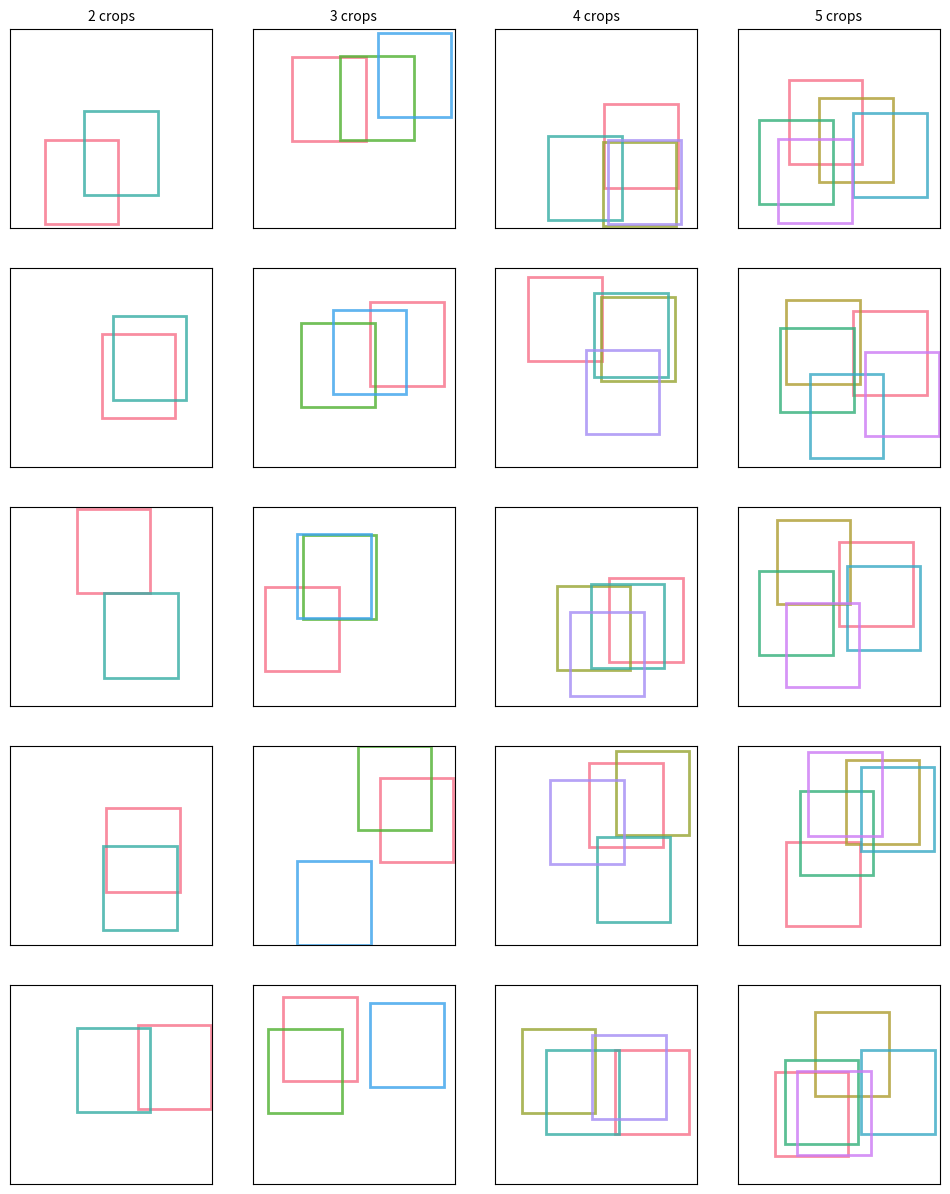

Write Python code to recreate this figure. (Note: this script raises an exception after producing the figure.)
import numpy as np
import matplotlib.pyplot as plt
import matplotlib.patches as patches
import seaborn as sns

# Parameters
#resolution 0.04 degre
#lat 51.5 - 42.0  = 9.5 degre -> 9.5/0.04 = 237.5 ~ 237
#lon 16 - 5.0 = 11 degre -> 11/0.04 = 275
domain_size = (237, 275)   # (height, width) - (lat, lon)
crop_size = (100, 100)       # (height, width) - (lat, lon)
crop_counts = [2, 3, 4, 5] # number of crops per experiment
n_samples = 1000           # number of random trials per crop count
out_plot = '/home/Daniele/codes/ML_data_generator/overlapping/'

rng = np.random.default_rng(42)

def random_crop_positions(domain_size, crop_size, n_crops):
    """Generate random top-left corners for n_crops within domain bounds."""
    H, W = domain_size
    h, w = crop_size
    xs = rng.integers(0, W - w + 1, n_crops)
    ys = rng.integers(0, H - h + 1, n_crops)
    return list(zip(xs, ys))

def compute_overlap_mask(domain_size, crop_positions, crop_size):
    """Compute overlap mask given crop positions."""
    mask = np.zeros(domain_size, dtype=int)
    h, w = crop_size
    for (x, y) in crop_positions:
        mask[y:y+h, x:x+w] += 1
    return mask

def plot_example(domain_size, crop_positions, crop_size, n_crops):
    """Visualize crops on domain."""
    H, W = domain_size
    fig, ax = plt.subplots(figsize=(4,4))
    ax.set_xlim(0, W)
    ax.set_ylim(0, H)
    ax.set_aspect('equal')
    colors = sns.color_palette("husl", n_crops)
    for (x, y), c in zip(crop_positions, colors):
        rect = patches.Rectangle((x, y), crop_size[1], crop_size[0],
                                 linewidth=2, edgecolor=c, facecolor='none', alpha=0.8)
        ax.add_patch(rect)
    ax.set_title(f"{n_crops} random crops")
    ax.invert_yaxis()
    plt.tight_layout()
    return fig, ax

# Compute overlap statistics
overlap_results = {}

for n_crops in crop_counts:
    overlaps = []
    for _ in range(n_samples):
        positions = random_crop_positions(domain_size, crop_size, n_crops)
        mask = compute_overlap_mask(domain_size, positions, crop_size)
        overlap_fraction = np.sum(mask >= 2) / mask.size
        overlaps.append(overlap_fraction)
    overlap_results[n_crops] = overlaps

# ---- Plot examples ----
n_examples = 5  # number of random examples (rows)
fig_ex, axs = plt.subplots(
    n_examples, len(crop_counts),
    figsize=(3 * len(crop_counts), 3 * n_examples),
    squeeze=False
)

for i in range(n_examples):
    for j, n_crops in enumerate(crop_counts):
        ax = axs[i, j]
        pos = random_crop_positions(domain_size, crop_size, n_crops)
        colors = sns.color_palette("husl", n_crops)
        for (x, y), c in zip(pos, colors):
            rect = patches.Rectangle(
                (x, y), crop_size[1], crop_size[0],
                linewidth=2, edgecolor=c, facecolor='none', alpha=0.8
            )
            ax.add_patch(rect)
        ax.set_xlim(0, domain_size[1])
        ax.set_ylim(0, domain_size[0])
        ax.invert_yaxis()
        if i == 0:
            ax.set_title(f"{n_crops} crops", fontsize=10)
        ax.set_xticks([])
        ax.set_yticks([])

plt.savefig(out_plot + "example_random_crops_grid.png", dpi=200, bbox_inches='tight')



# # ---- Plot overlap distributions ----
# plt.figure(figsize=(8, 4))
# data = [overlap_results[n] for n in crop_counts]
# plt.boxplot(data, labels=crop_counts, patch_artist=True)
# plt.xlabel("Number of crops")
# plt.ylabel("Overlap fraction (pixels ≥ 2 crops)")
# plt.title("Overlap distribution vs number of crops")
# plt.savefig(out_plot + "overlap_distribution.png")

# # ---- Plot average overlap ----
# means = [np.mean(overlap_results[n]) for n in crop_counts]
# plt.figure(figsize=(6, 4))
# plt.plot(crop_counts, means, marker='o')
# plt.xlabel("Number of crops")
# plt.ylabel("Mean overlap fraction")
# plt.title("Average overlap vs number of crops")
# plt.grid(True, alpha=0.3)
# plt.savefig(out_plot + "average_overlap.png")
